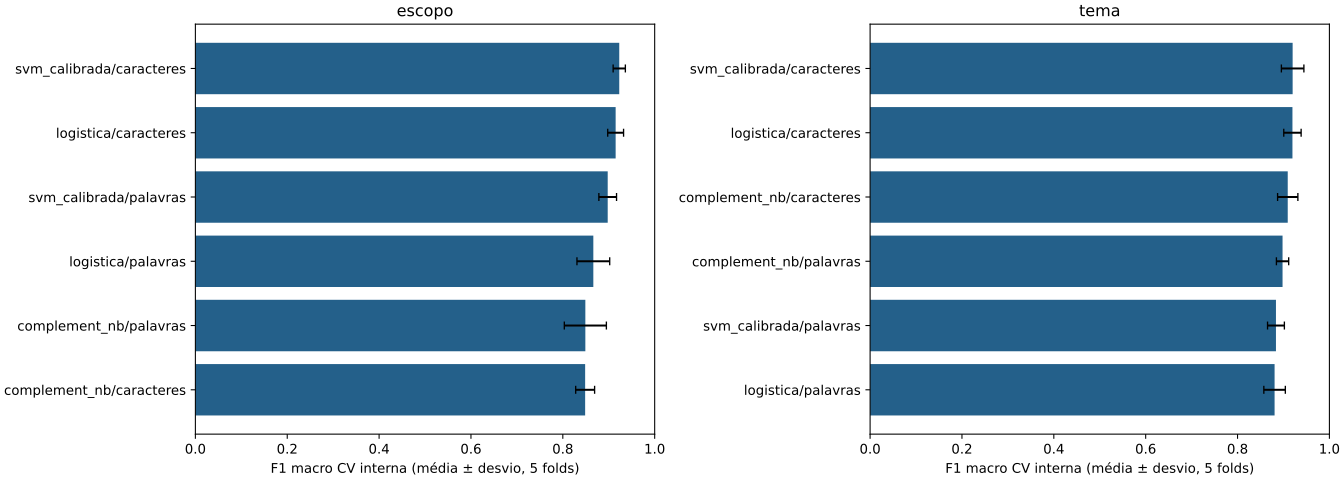

The file beside this chart, header and first rows:
etapa, algoritmo, representacao, f1_macro_media, f1_macro_desvio, accuracy_media, accuracy_desvio, parametros, segundos_busca
escopo, svm_calibrada, caracteres, 0.9229, 0.0133, 0.9309, 0.01477, {"calibrado__estimator__classificador__C…, 1.664
escopo, logistica, caracteres, 0.915, 0.01726, 0.9236, 0.01585, {"classificador__C": 10.0}, 0.7882
escopo, svm_calibrada, palavras, 0.8977, 0.01924, 0.9055, 0.01958, {"calibrado__estimator__classificador__C…, 0.4886
escopo, logistica, palavras, 0.8664, 0.03564, 0.8855, 0.02852, {"classificador__C": 10.0}, 0.3146
escopo, complement_nb, palavras, 0.8491, 0.04579, 0.8673, 0.0417, {"classificador__alpha": 0.1}, 0.1712
escopo, complement_nb, caracteres, 0.8486, 0.0206, 0.8655, 0.01941, {"classificador__alpha": 0.1}, 0.5205
tema, svm_calibrada, caracteres, 0.92, 0.02451, 0.92, 0.02449, {"calibrado__estimator__classificador__C…, 1.04
tema, logistica, caracteres, 0.9195, 0.01891, 0.92, 0.01944, {"classificador__C": 10.0}, 0.5515
tema, complement_nb, caracteres, 0.9093, 0.02208, 0.91, 0.02261, {"classificador__alpha": 0.5}, 0.2963
tema, complement_nb, palavras, 0.898, 0.01336, 0.9, 0.01491, {"classificador__alpha": 0.1}, 0.1374
tema, svm_calibrada, palavras, 0.8837, 0.01832, 0.8867, 0.01633, {"calibrado__estimator__classificador__C…, 0.3579
tema, logistica, palavras, 0.8807, 0.02341, 0.8833, 0.02108, {"classificador__C": 10.0}, 0.2391
